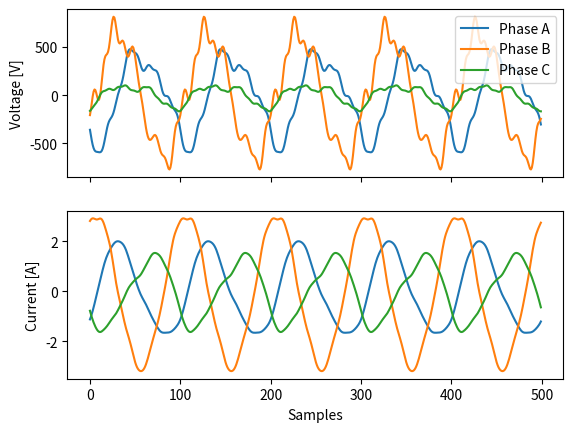

Write the Python code that produced this figure.
import numpy as np
from scipy.fft import irfft
from typing import Tuple, Dict, List
import matplotlib.pyplot as plt


class PowerSystem:
    def __init__(self, state: int = None) -> None:
        """
        Initialize the Power System class.

        Args:
        - state: seed value for numpy random state

        Initializes the PowerSystem class with the given numpy random seed value
        and sets the NETWORK_FREQUENCY, SAMPLING_FREQUENCY, and NUM_SAMPLES
        attributes.

        """
        self.NETWORK_FREQUENCY = 60
        self.SAMPLING_FREQUENCY = 1 / (100 * self.NETWORK_FREQUENCY)
        self.NUM_SAMPLES = 500
        self.rs = np.random.RandomState(state)

        print('\n'.join([
            f'Network Frequency [Hz]: {self.NETWORK_FREQUENCY}',
            f'Sampling Frequency [Samples / Seg]: {1 / self.SAMPLING_FREQUENCY}',
            f'Number of Samples: {self.NUM_SAMPLES}']))

    def __get_voltage_and_current(
            self,
            n_harmonics: int = 3,
            max_range: int = 12,
            v_max: float = 220 * np.sqrt(2),
            phi: float = 0,
            indexes: List[int] = None) -> Tuple[np.ndarray, np.ndarray]:
        """
        Returns the voltage and current based on the given parameters.

        Args:
        - n_harmonics: number of harmonics
        - max_range: maximum range for indexes
        - v_max: maximum voltage
        - phi: phase
        - indexes: list of indexes

        Returns:
        - voltage: voltage data
        - current: current data

        Given the specified number of harmonics, maximum range, maximum voltage,
        phase, and a list of indexes, this method returns voltage and current data
        based on the given parameters.

        """
        Vs_coeffs = np.zeros(self.NUM_SAMPLES // 2 + 1, dtype=complex)
        I_coeffs = np.zeros_like(Vs_coeffs)
        V_coeffs = np.zeros_like(Vs_coeffs)
        factor = int(self.NUM_SAMPLES * self.NETWORK_FREQUENCY * self.SAMPLING_FREQUENCY)

        R_line = self.rs.uniform(high=0.1)
        L_line = self.rs.uniform(high=1)

        R_load = self.rs.uniform(high=1)
        L_load, C_load = self.rs.uniform(low=-1, high=1, size=2)

        if indexes is None:
            indexes = self.rs.randint(2, max_range, size=n_harmonics)
            indexes = np.hstack([[1], indexes])

        for index in indexes:
            if index == 1:
                Vs_coeffs_mag = v_max * self.NUM_SAMPLES / 2
            else:
                Vs_coeffs_mag = self.rs.uniform(low=.5) * v_max * self.NUM_SAMPLES / (2 * index)

            k = index * factor
            Vs_coeffs_pha = self.rs.uniform(low=-1, high=1) * np.pi

            Vs_coeffs[k] = Vs_coeffs_mag * np.exp(1j * (phi + Vs_coeffs_pha))
            Z_line = self.__get_impedance(R_line, L_line, np.inf, index)
            Z_load = self.__get_impedance(R_load, L_load, C_load, index)

            I_coeffs[k] = Vs_coeffs[k] / (Z_line + Z_load)
            V_coeffs[k] = Z_load * I_coeffs[k]

        return irfft(V_coeffs), irfft(I_coeffs)

    def __get_impedance(self, R, L, C, k) -> complex:
        """
        Returns the impedance for a given set of parameters.

        Args:
        - R: resistance
        - L: inductance
        - C: capacitance
        - k: harmonic order

        Returns:
        - impedance: impedance value

        Given the specified resistance, inductance, capacitance, and harmonic order,
        this method calculates and returns the corresponding impedance value.

        """
        w = 2 * np.pi * self.NETWORK_FREQUENCY * k
        Z = R + 1j * w * L - 1j / (w * C)
        return Z

    def get_data(self) -> Dict:
        """
        Returns voltage and current data for each node in the power system.

        Returns:
        - data: dictionary containing voltage and current data for each node

        This method returns a dictionary containing voltage and current data for each
        node in the power system, based on the output of the __get_voltage_and_current
        method.

        """
        data = {}
        for node in range(3):
            V_data = np.empty((3, self.NUM_SAMPLES))
            C_data = np.empty_like(V_data)
            for ph in range(3):
                V_data[ph], C_data[ph] = self.__get_voltage_and_current(phi=2 * np.pi / 3 * ph)

            data[f"Node {node}"] = (V_data, C_data)

        return data


if __name__ == '__main__':
    system = PowerSystem()
    data = system.get_data()
    voltage, current = data["Node 1"]
    fig, ax = plt.subplots(2, 1, sharex="all")
    ax[0].plot(voltage.T, label=['Phase A', 'Phase B', 'Phase C'])
    ax[0].set_ylabel("Voltage [V]")
    ax[0].legend()
    ax[1].plot(current.T)
    ax[1].set_ylabel("Current [A]")
    ax[1].set_xlabel("Samples")
    plt.show()
